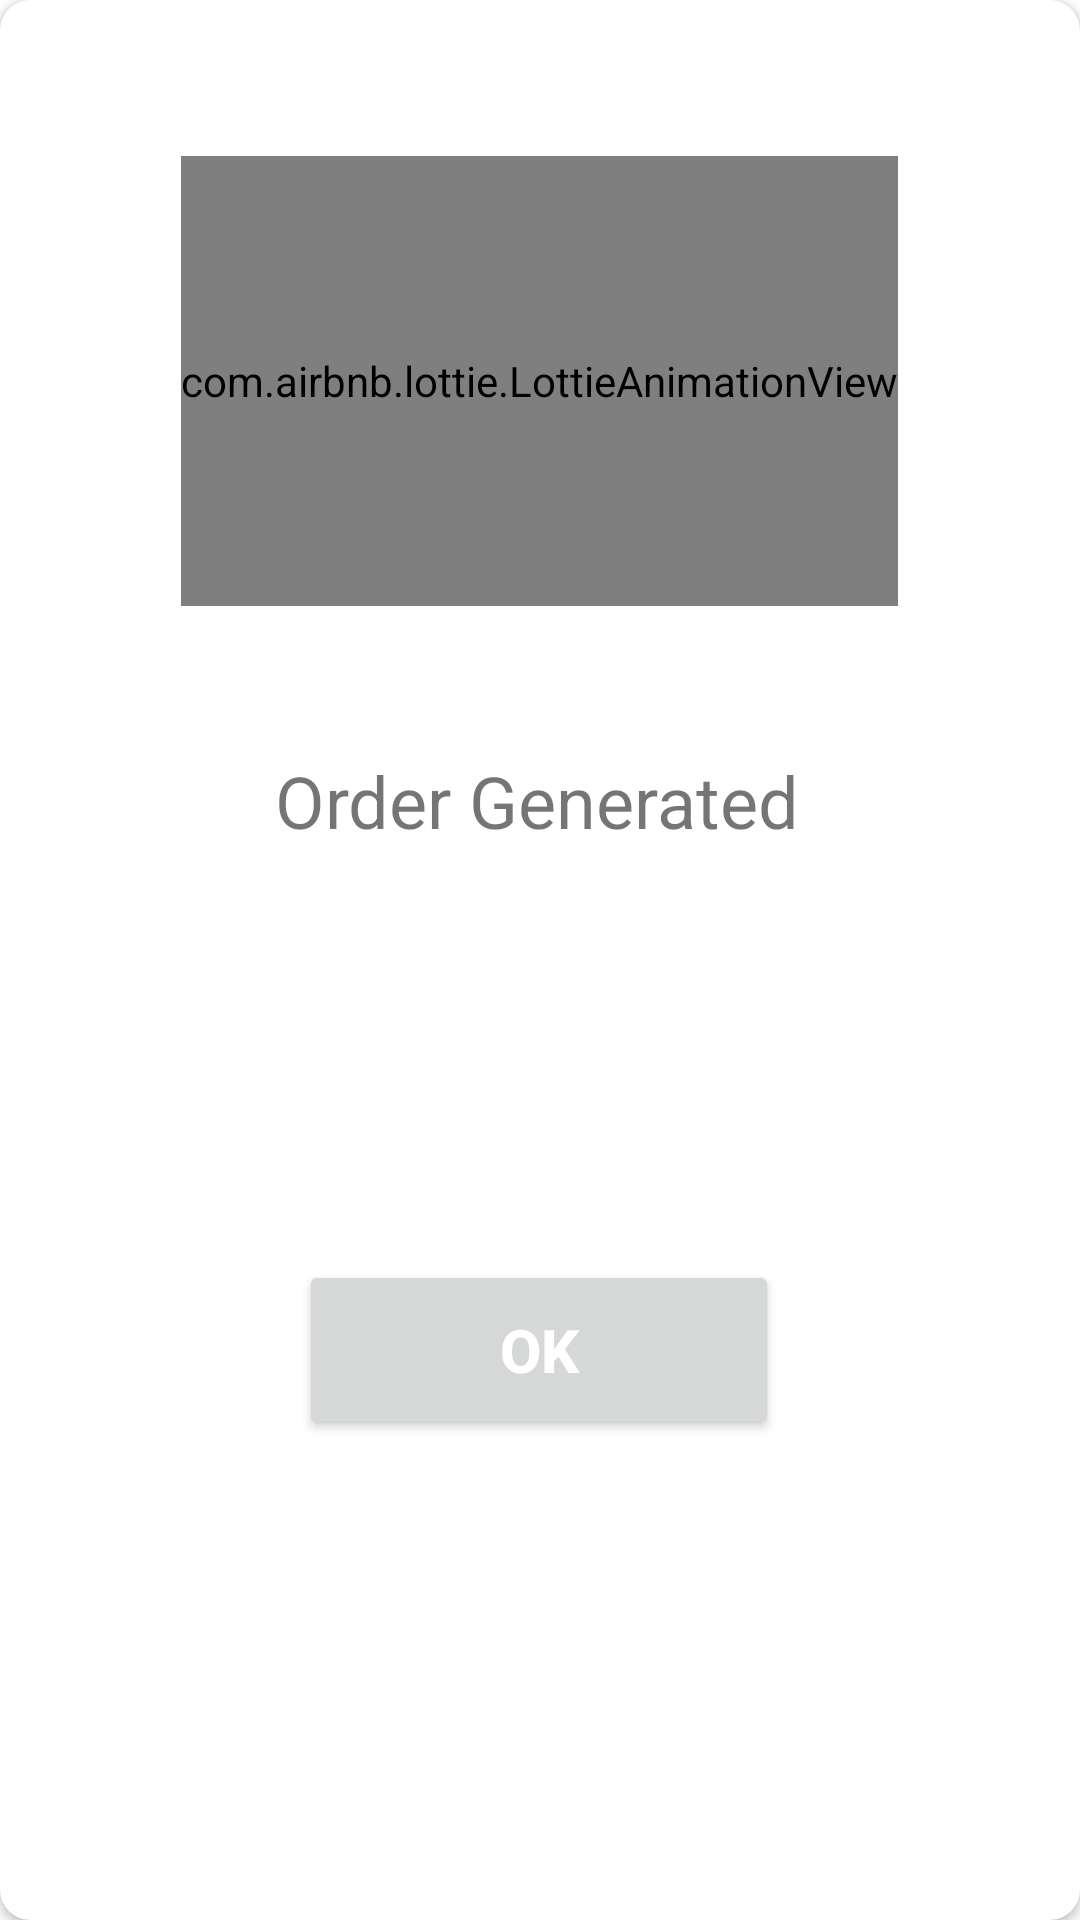

Reconstruct the res/layout file that produces this screen, plus the resources it refers to.
<!-- AndroidManifest.xml: application theme Theme.Major_project -->
<!-- res/layout/checkoutpopup_ok.xml -->
<?xml version="1.0" encoding="utf-8"?>
<androidx.cardview.widget.CardView
    xmlns:android="http://schemas.android.com/apk/res/android"
    xmlns:app="http://schemas.android.com/apk/res-auto"
    xmlns:tools="http://schemas.android.com/tools"
    android:layout_width="match_parent"
    android:layout_height="300dp"
    app:cardCornerRadius="10dp"
    android:id="@+id/confdiagpop"
    android:background="@color/white"
    android:clickable="true"
    >

<androidx.constraintlayout.widget.ConstraintLayout
    android:layout_width="match_parent"
    android:layout_height="match_parent">

    <com.airbnb.lottie.LottieAnimationView
        android:id="@+id/lottieAnimationView"
        android:layout_width="wrap_content"
        android:layout_height="150dp"
        app:lottie_rawRes="@raw/foodbeverage"
        app:lottie_autoPlay="true"
        app:lottie_loop="false"
        app:layout_constraintBottom_toBottomOf="parent"
        app:layout_constraintEnd_toEndOf="parent"
        app:layout_constraintHorizontal_bias="0.498"
        app:layout_constraintStart_toStartOf="parent"
        app:layout_constraintTop_toTopOf="parent"
        app:layout_constraintVertical_bias="0.106" />


    <TextView
        android:id="@+id/textView"
        android:layout_width="wrap_content"
        android:layout_height="wrap_content"
        android:layout_margin="10dp"
        android:text="Order Generated"
        android:textSize="24sp"
        app:layout_constraintBottom_toBottomOf="parent"
        app:layout_constraintEnd_toEndOf="parent"
        app:layout_constraintHorizontal_bias="0.494"
        app:layout_constraintStart_toStartOf="parent"
        app:layout_constraintTop_toBottomOf="@+id/lottieAnimationView"
        app:layout_constraintVertical_bias="0.1" />

    <Button
        android:layout_marginBottom="20dp"
        android:id="@+id/lottiebtn"
        android:layout_width="160dp"
        android:layout_height="60dp"
        android:layout_marginTop="15dp"
        android:text="Ok"
        android:textColor="@color/white"
        android:textSize="20sp"
        android:textStyle="bold"
        app:layout_constraintBottom_toBottomOf="parent"
        app:layout_constraintEnd_toEndOf="parent"
        app:layout_constraintHorizontal_bias="0.498"
        app:layout_constraintStart_toStartOf="parent"
        app:layout_constraintTop_toBottomOf="@+id/textView"
        app:layout_constraintVertical_bias="0.466" />
</androidx.constraintlayout.widget.ConstraintLayout>

</androidx.cardview.widget.CardView>
<!-- resources referenced by this layout -->
<resources>
  <color name="white">#FFFFFFFF</color>
  <style name="Theme.Major_project" parent="Base.Theme.Major_project">
      </style>
  <style name="Base.Theme.Major_project" parent="Theme.MaterialComponents.Light.NoActionBar">
          
          <item name="colorPrimary">@color/orange</item>
          <item name="colorPrimaryVariant">@color/green_dark</item>
          <item name="colorOnPrimary">@color/white</item>
          
          <item name="colorSecondary">@color/blue</item>
          <item name="colorSecondaryVariant">@color/blue_dark</item>
          <item name="colorOnSecondary">@color/black</item>
          
          <item name="android:statusBarColor" tools:targetApi="l">@color/orange</item>
          
      </style>
  <color name="orange">#ff5722</color>
  <color name="green_dark">#003300</color>
  <color name="blue">#0288D1</color>
  <color name="blue_dark">#005B9F</color>
  <color name="black">#FF000000</color>
</resources>
